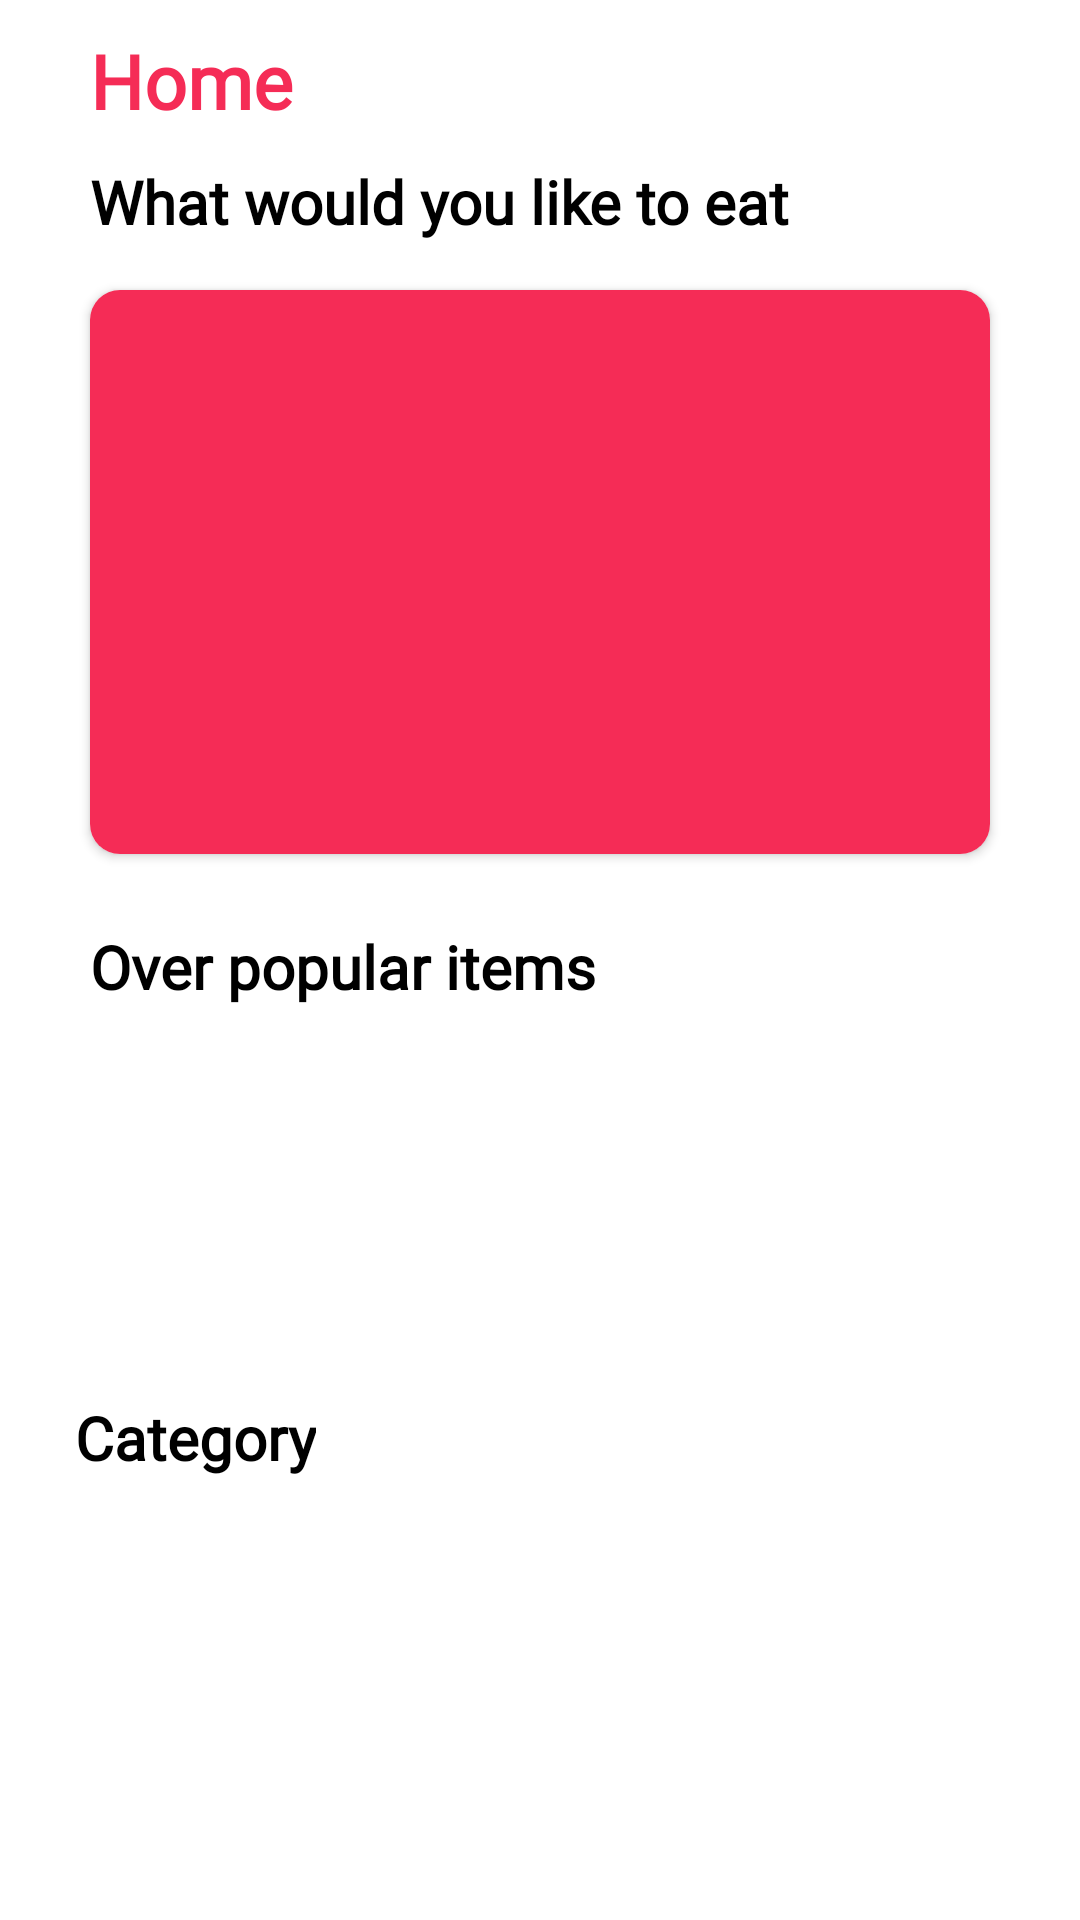

Produce the Android XML layout that renders to this screen, including the resource entries it uses.
<!-- AndroidManifest.xml: application theme Theme.FoodApp -->
<!-- res/layout/fragment_home.xml -->
<?xml version="1.0" encoding="utf-8"?>
<androidx.constraintlayout.widget.ConstraintLayout xmlns:android="http://schemas.android.com/apk/res/android"
    xmlns:app="http://schemas.android.com/apk/res-auto"
    android:layout_width="match_parent"
    android:layout_height="match_parent">

    <androidx.core.widget.NestedScrollView
        android:layout_width="match_parent"
        android:layout_height="match_parent"
        android:fillViewport="true">

        <RelativeLayout
            android:layout_width="match_parent"
            android:layout_height="wrap_content"
            android:orientation="vertical">

            <androidx.constraintlayout.widget.ConstraintLayout
                android:id="@+id/contraint"
                android:layout_width="match_parent"
                android:layout_height="match_parent">

                <LinearLayout
                    android:id="@+id/header"
                    android:layout_width="match_parent"
                    android:layout_height="wrap_content"
                    android:layout_marginStart="30dp"
                    android:layout_marginTop="10dp"
                    android:layout_marginEnd="20dp"
                    android:orientation="horizontal"
                    app:layout_constraintStart_toStartOf="parent"
                    app:layout_constraintTop_toTopOf="parent">

                    <TextView
                        android:id="@+id/tv_home"
                        android:layout_width="wrap_content"
                        android:layout_height="wrap_content"
                        android:fontFamily="@font/myfont"
                        android:text="Home"
                        android:textColor="@color/accent"
                        android:textSize="25sp"
                        android:textStyle="bold" />

                    <ImageView
                        android:id="@+id/img_search"
                        android:layout_width="32dp"
                        android:layout_height="match_parent"
                        android:layout_gravity="bottom|center"
                        android:layout_marginStart="230dp"
                        android:scaleType="centerCrop"
                        android:src="@drawable/ic_baseline_search_24" />
                </LinearLayout>

                <TextView
                    android:id="@+id/tv_would_like_to_eat"
                    android:layout_width="wrap_content"
                    android:layout_height="wrap_content"
                    android:layout_marginTop="10dp"
                    android:fontFamily="@font/myfont"
                    android:text="What would you like to eat"
                    android:textColor="@color/black"
                    android:textSize="20sp"
                    android:textStyle="bold"
                    app:layout_constraintStart_toStartOf="@+id/header"
                    app:layout_constraintTop_toBottomOf="@id/header" />

                <androidx.cardview.widget.CardView
                    android:id="@+id/random_meal"
                    android:layout_width="match_parent"
                    android:layout_height="200dp"
                    android:layout_marginStart="25dp"
                    android:layout_marginTop="10dp"
                    android:layout_marginEnd="25dp"
                    android:elevation="2dp"
                    app:cardCornerRadius="10dp"
                    app:cardUseCompatPadding="true"
                    app:layout_constraintEnd_toEndOf="parent"
                    app:layout_constraintStart_toStartOf="parent"
                    app:layout_constraintTop_toBottomOf="@id/tv_would_like_to_eat">

                    <ImageView
                        android:id="@+id/img_random_meal"
                        android:layout_width="match_parent"
                        android:layout_height="match_parent"
                        android:scaleType="centerCrop"
                        android:src="@color/accent" />
                </androidx.cardview.widget.CardView>

                <TextView
                    android:id="@+id/tv_over_pup_items"
                    android:layout_width="wrap_content"
                    android:layout_height="wrap_content"
                    android:layout_marginTop="18dp"
                    android:fontFamily="@font/myfont"
                    android:text="Over popular items"
                    android:textColor="@color/black"
                    android:textSize="20sp"
                    android:textStyle="bold"
                    app:layout_constraintStart_toStartOf="@id/tv_would_like_to_eat"
                    app:layout_constraintTop_toBottomOf="@id/random_meal" />

                <androidx.recyclerview.widget.RecyclerView
                    android:id="@+id/rec_view_meals_popular"
                    android:layout_width="match_parent"
                    android:layout_height="120dp"
                    android:layout_marginStart="25dp"
                    android:layout_marginEnd="10dp"
                    app:layout_constraintStart_toStartOf="parent"
                    app:layout_constraintTop_toBottomOf="@id/tv_over_pup_items" />

                <TextView
                    android:id="@+id/tv_category"
                    android:layout_width="wrap_content"
                    android:layout_height="wrap_content"
                    android:layout_marginTop="10dp"
                    android:fontFamily="@font/myfont"
                    android:text="Category"
                    android:textColor="@color/black"
                    android:textSize="20sp"
                    android:textStyle="bold"
                    app:layout_constraintStart_toStartOf="@id/rec_view_meals_popular"
                    app:layout_constraintTop_toBottomOf="@id/rec_view_meals_popular" />

                <androidx.cardview.widget.CardView
                    android:id="@+id/category_card"
                    android:layout_width="match_parent"
                    android:layout_height="wrap_content"
                    android:layout_marginStart="25dp"
                    android:layout_marginEnd="25dp"
                    android:elevation="2dp"
                    app:cardCornerRadius="10dp"
                    app:cardPreventCornerOverlap="false"
                    app:cardUseCompatPadding="true"
                    app:layout_constraintStart_toStartOf="parent"
                    app:layout_constraintTop_toBottomOf="@id/tv_category">

                    <androidx.recyclerview.widget.RecyclerView
                        android:id="@+id/recycler_view"
                        android:layout_width="match_parent"
                        android:layout_height="match_parent"
                        android:scrollbars="none" />
                </androidx.cardview.widget.CardView>
            </androidx.constraintlayout.widget.ConstraintLayout>
        </RelativeLayout>
    </androidx.core.widget.NestedScrollView>
</androidx.constraintlayout.widget.ConstraintLayout>
<!-- resources referenced by this layout -->
<resources>
  <color name="accent">#f52c56</color>
  <color name="black">#FF000000</color>
  <style name="Theme.FoodApp" parent="Theme.MaterialComponents.DayNight.NoActionBar">
          
          <item name="colorPrimary">@color/primary</item>
          <item name="colorPrimaryVariant">@color/accent</item>
          <item name="colorOnPrimary">@color/white</item>
          
          <item name="colorSecondary">@color/teal_200</item>
          <item name="colorSecondaryVariant">@color/teal_700</item>
          <item name="colorOnSecondary">@color/black</item>
          
          <item name="android:statusBarColor" tools:targetApi="l">@color/white</item>
          <item name="android:windowLightStatusBar" tools:targetApi="m">true</item>
          <item name="bottomSheetDialogTheme">@style/AppBottomSheetDialogTheme</item>
          
      </style>
  <color name="primary">#f52c56</color>
  <color name="white">#FFFFFFFF</color>
  <color name="teal_200">#FF03DAC5</color>
  <color name="teal_700">#FF018786</color>
</resources>
